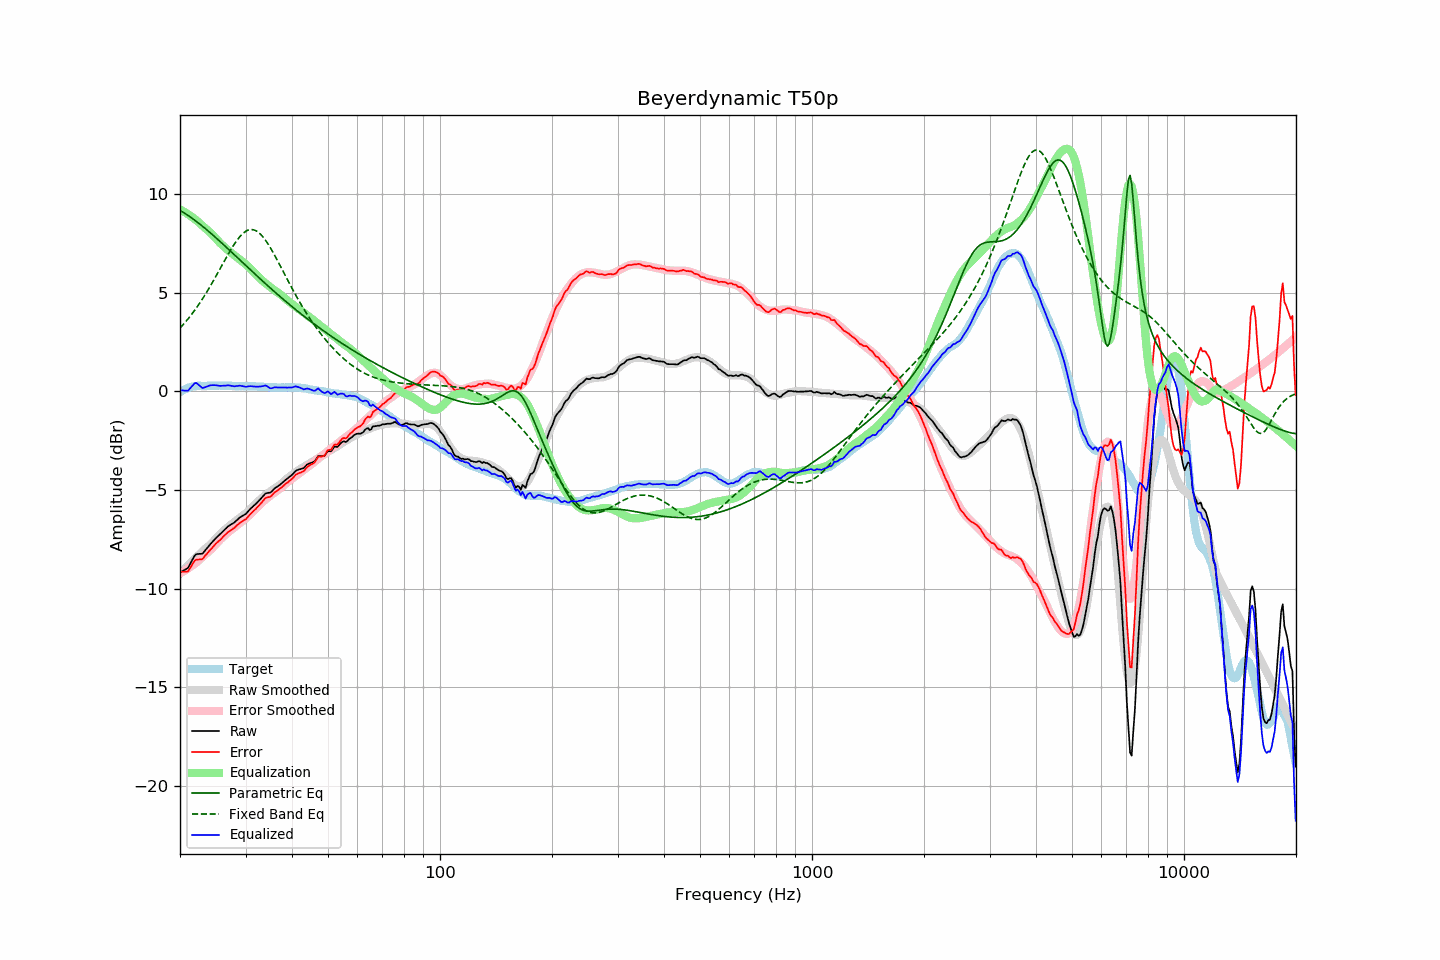

The table this chart was drawn from, first rows:
frequency, raw, error, smoothed, error_smoothed, equalization, parametric_eq, fixed_band_eq, equalized_raw, equalized_smoothed, target
20.00, -9.17, -9.13, -9.24, -9.23, 9.23, 9.17, 3.21, 0.06, -0.01, -0.04
20.20, -9.13, -9.14, -9.16, -9.18, 9.18, 9.13, 3.30, 0.05, 0.03, 0.01
20.40, -9.09, -9.15, -9.07, -9.14, 9.14, 9.08, 3.39, 0.05, 0.07, 0.06
20.61, -9.05, -9.14, -8.99, -9.09, 9.09, 9.03, 3.48, 0.04, 0.10, 0.09
20.81, -9.00, -9.14, -8.91, -9.04, 9.04, 8.98, 3.58, 0.04, 0.13, 0.14
21.02, -8.95, -9.13, -8.83, -8.98, 8.98, 8.92, 3.67, 0.03, 0.16, 0.18
21.23, -8.80, -9.00, -8.75, -8.93, 8.93, 8.87, 3.78, 0.13, 0.18, 0.20
21.44, -8.65, -8.87, -8.67, -8.87, 8.87, 8.81, 3.88, 0.22, 0.21, 0.22
21.66, -8.50, -8.75, -8.59, -8.81, 8.81, 8.75, 3.99, 0.31, 0.23, 0.24
21.87, -8.35, -8.60, -8.51, -8.75, 8.75, 8.69, 4.10, 0.40, 0.25, 0.25
22.09, -8.26, -8.53, -8.43, -8.69, 8.69, 8.63, 4.21, 0.43, 0.26, 0.27
22.31, -8.25, -8.53, -8.35, -8.62, 8.62, 8.57, 4.33, 0.37, 0.27, 0.28
22.54, -8.24, -8.52, -8.27, -8.55, 8.55, 8.50, 4.45, 0.31, 0.28, 0.28
22.76, -8.24, -8.52, -8.19, -8.47, 8.47, 8.44, 4.57, 0.23, 0.28, 0.28
22.99, -8.23, -8.50, -8.11, -8.40, 8.40, 8.37, 4.69, 0.16, 0.29, 0.27
23.22, -8.13, -8.40, -8.03, -8.32, 8.32, 8.31, 4.82, 0.19, 0.29, 0.27
23.45, -8.03, -8.30, -7.96, -8.25, 8.25, 8.24, 4.95, 0.22, 0.29, 0.27
23.69, -7.93, -8.22, -7.90, -8.18, 8.18, 8.17, 5.08, 0.25, 0.29, 0.28
23.92, -7.83, -8.11, -7.83, -8.12, 8.12, 8.10, 5.22, 0.29, 0.29, 0.28
24.16, -7.74, -8.02, -7.76, -8.04, 8.04, 8.03, 5.36, 0.30, 0.29, 0.28
24.40, -7.65, -7.94, -7.68, -7.96, 7.96, 7.96, 5.50, 0.31, 0.29, 0.29
24.65, -7.56, -7.84, -7.59, -7.87, 7.87, 7.89, 5.64, 0.31, 0.29, 0.28
24.89, -7.47, -7.75, -7.50, -7.78, 7.78, 7.81, 5.79, 0.31, 0.29, 0.28
25.14, -7.39, -7.67, -7.40, -7.69, 7.69, 7.74, 5.93, 0.30, 0.29, 0.28
25.39, -7.31, -7.60, -7.31, -7.60, 7.60, 7.67, 6.08, 0.29, 0.29, 0.29
25.65, -7.24, -7.53, -7.23, -7.52, 7.52, 7.59, 6.23, 0.28, 0.29, 0.29
25.91, -7.16, -7.45, -7.15, -7.44, 7.44, 7.52, 6.37, 0.28, 0.29, 0.28
26.16, -7.08, -7.36, -7.08, -7.37, 7.37, 7.44, 6.52, 0.29, 0.29, 0.28
26.43, -7.00, -7.29, -7.01, -7.29, 7.29, 7.37, 6.67, 0.29, 0.28, 0.28
26.69, -6.92, -7.20, -6.94, -7.22, 7.22, 7.29, 6.82, 0.30, 0.28, 0.28
26.96, -6.84, -7.13, -6.87, -7.15, 7.15, 7.22, 6.96, 0.31, 0.28, 0.28
27.23, -6.79, -7.07, -6.80, -7.08, 7.08, 7.14, 7.10, 0.29, 0.28, 0.28
27.50, -6.74, -7.02, -6.74, -7.02, 7.02, 7.07, 7.24, 0.28, 0.28, 0.28
27.77, -6.69, -6.96, -6.68, -6.96, 6.96, 6.99, 7.37, 0.27, 0.28, 0.27
28.05, -6.64, -6.91, -6.62, -6.89, 6.89, 6.91, 7.49, 0.25, 0.27, 0.27
28.33, -6.56, -6.82, -6.56, -6.83, 6.83, 6.84, 7.61, 0.27, 0.27, 0.26
28.62, -6.49, -6.76, -6.50, -6.77, 6.77, 6.76, 7.72, 0.27, 0.27, 0.26
28.90, -6.41, -6.68, -6.43, -6.70, 6.70, 6.68, 7.82, 0.29, 0.27, 0.27
29.19, -6.36, -6.62, -6.37, -6.64, 6.64, 6.61, 7.92, 0.28, 0.27, 0.26
29.48, -6.31, -6.58, -6.31, -6.58, 6.58, 6.53, 8.00, 0.27, 0.27, 0.27
29.78, -6.26, -6.52, -6.24, -6.51, 6.51, 6.45, 8.07, 0.25, 0.27, 0.26
30.08, -6.21, -6.48, -6.18, -6.44, 6.44, 6.38, 8.12, 0.23, 0.26, 0.27
30.38, -6.12, -6.39, -6.10, -6.37, 6.37, 6.30, 8.16, 0.25, 0.26, 0.26
30.68, -6.03, -6.29, -6.03, -6.29, 6.29, 6.22, 8.19, 0.26, 0.26, 0.26
30.99, -5.94, -6.21, -5.95, -6.21, 6.21, 6.15, 8.20, 0.27, 0.26, 0.26
31.30, -5.87, -6.13, -5.86, -6.12, 6.12, 6.07, 8.20, 0.25, 0.26, 0.25
31.61, -5.79, -6.04, -5.78, -6.04, 6.04, 6.00, 8.19, 0.25, 0.26, 0.25
31.93, -5.72, -5.98, -5.71, -5.96, 5.96, 5.92, 8.16, 0.24, 0.25, 0.25
32.24, -5.64, -5.88, -5.63, -5.88, 5.88, 5.85, 8.11, 0.24, 0.25, 0.24
32.57, -5.56, -5.80, -5.55, -5.79, 5.79, 5.77, 8.05, 0.23, 0.24, 0.24
32.89, -5.47, -5.71, -5.48, -5.71, 5.71, 5.70, 7.98, 0.24, 0.24, 0.24
33.22, -5.38, -5.61, -5.40, -5.64, 5.64, 5.62, 7.89, 0.26, 0.23, 0.23
33.55, -5.29, -5.52, -5.33, -5.56, 5.56, 5.55, 7.79, 0.27, 0.23, 0.23
33.89, -5.19, -5.41, -5.27, -5.49, 5.49, 5.47, 7.69, 0.30, 0.22, 0.22
34.23, -5.16, -5.38, -5.21, -5.43, 5.43, 5.40, 7.57, 0.27, 0.22, 0.22
34.57, -5.15, -5.36, -5.15, -5.36, 5.36, 5.33, 7.45, 0.21, 0.22, 0.21
34.92, -5.14, -5.35, -5.09, -5.30, 5.30, 5.25, 7.31, 0.16, 0.21, 0.21
35.27, -5.08, -5.29, -5.03, -5.24, 5.24, 5.18, 7.17, 0.16, 0.21, 0.20
35.62, -4.99, -5.19, -4.97, -5.18, 5.18, 5.11, 7.03, 0.19, 0.21, 0.20
35.97, -4.91, -5.11, -4.91, -5.12, 5.12, 5.04, 6.88, 0.21, 0.20, 0.20
... 635 more rows
